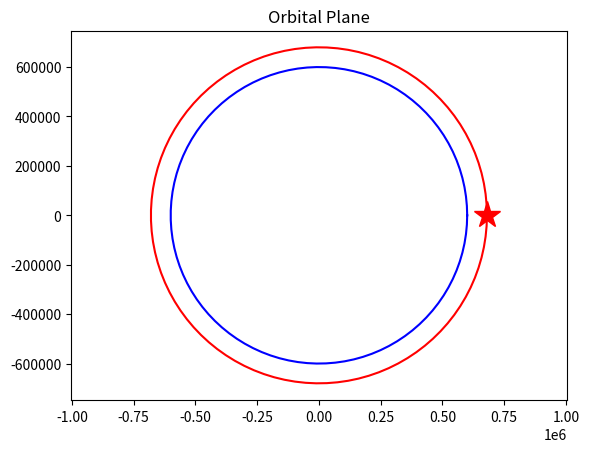
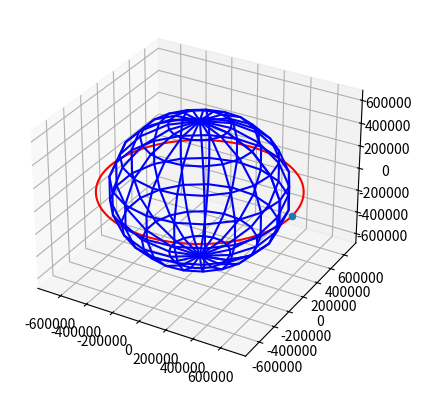
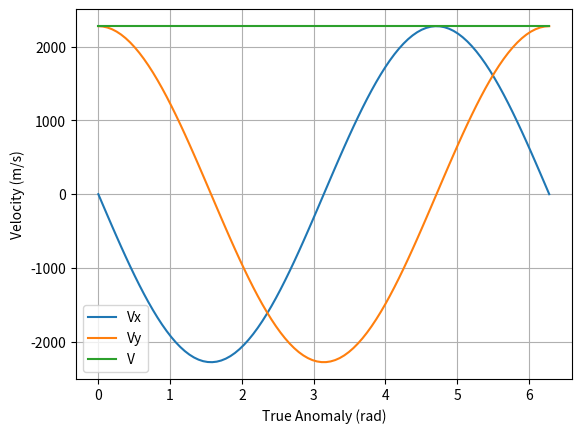

Reproduce these figures in Python, in order.
import numpy as np
import matplotlib.pyplot as plt
from mpl_toolkits.mplot3d import Axes3D

##Kerbin Parameters
G = 6.6742*10**-11; #%%Gravitational constant
Mkerbin = 5.2915158*10**22 #
#MMun = 9.7599066*10**20 #
muKerbin = G*Mkerbin
#muMun = G*MMun
Rkerbin = 600000. #meters
#RMun = 200000 #meters

##True Anamoly
nu = np.linspace(0,2*np.pi,100)
##Semi Major Axis of an 80 km parking orbit
alt_AGL = 80000.
a = Rkerbin + alt_AGL
#alt_AGL = 6000
#a = RMun + alt_AGL
##Eccentricity
e = 0.0
##inclination
i = 0*98.0*np.pi/180.0 ##Drew's random satellite he wants a just slightly over polar retrograde orbit
###Longitude of the Ascending Node
W = 0*45*np.pi/180.0
#Argument of the periaps
w = 0.

##plot in the orbital plane
###Phat and Qhat
p = a*(1-e**2)
r = p/(1+e*np.cos(nu))
xp = r*np.cos(nu)
yq = r*np.sin(nu)

plt.plot(xp,yq,'r-')
plt.plot(xp[0],yq[0],'r*',markersize=20)
theta = np.linspace(0,2*np.pi,100)
xkerbin = Rkerbin*np.cos(theta)
ykerbin = Rkerbin*np.sin(theta)
plt.plot(xkerbin,ykerbin,'b-')
#xMun = RMun*np.cos(theta)
#yMun = RMun*np.sin(theta)
#plt.plot(xMun,yMun,'b-')
plt.axis('equal')
plt.title('Orbital Plane')

###Rotate to Kerbin Centered Inertial Frame (KCI)
zr = 0*xp

TPI = np.asarray([[np.cos(W)*np.cos(w)-np.sin(W)*np.sin(w)*np.cos(i),-np.cos(W)*np.sin(w)-np.sin(W)*np.cos(w)*np.cos(i),np.sin(W)*np.sin(i)],
                 [np.sin(W)*np.cos(w)+np.cos(W)*np.sin(w)*np.cos(i),-np.sin(W)*np.sin(w)+np.cos(W)*np.cos(w)*np.cos(i),-np.cos(W)*np.sin(i)],
                 [np.sin(w)*np.sin(i),np.cos(w)*np.sin(i),np.cos(i)]])

xi = 0*xp
yj = 0*yq
zk = 0*zr
for x in range(0,len(xp)):
  xyzO = np.asarray([xp[x],yq[x],zr[x]]) ##3x1 vector
  xyzi = np.matmul((TPI),xyzO)
  xi[x] = xyzi[0]
  yj[x] = xyzi[1]
  zk[x] = xyzi[2]
  
fig = plt.figure()
ax = fig.add_subplot(111, projection='3d')
ax.plot(xi,yj,zk,'r-')
ax.scatter(xi[0],yj[0],zk[0],'r*',s=20)
u, v = np.mgrid[0:2*np.pi:20j, 0:np.pi:10j]
xsph = np.cos(u)*np.sin(v)
ysph = np.sin(u)*np.sin(v)
zsph = np.cos(v)
ax.plot_wireframe(Rkerbin*xsph,Rkerbin*ysph,Rkerbin*zsph,color='blue')
#ax.plot_wireframe(RMun*xsph,RMun*ysph,RMun*zsph,color='grey')
#ax.axis('square')

###Now let's plot velocity
vx = np.sqrt(muKerbin/p)*(-np.sin(nu))
vy = np.sqrt(muKerbin/p)*(e+np.cos(nu))
#vx = np.sqrt(muMun/p)*(-np.sin(nu))
#vy = np.sqrt(muMun/p)*(e+np.cos(nu))
v = np.sqrt(vx**2 + vy**2)

plt.figure()
plt.plot(nu,vx,label='Vx')
plt.plot(nu,vy,label='Vy')
plt.plot(nu,v,label='V')
plt.grid()
plt.xlabel('True Anomaly (rad)')
plt.ylabel('Velocity (m/s)')
plt.legend()
    
plt.show()
